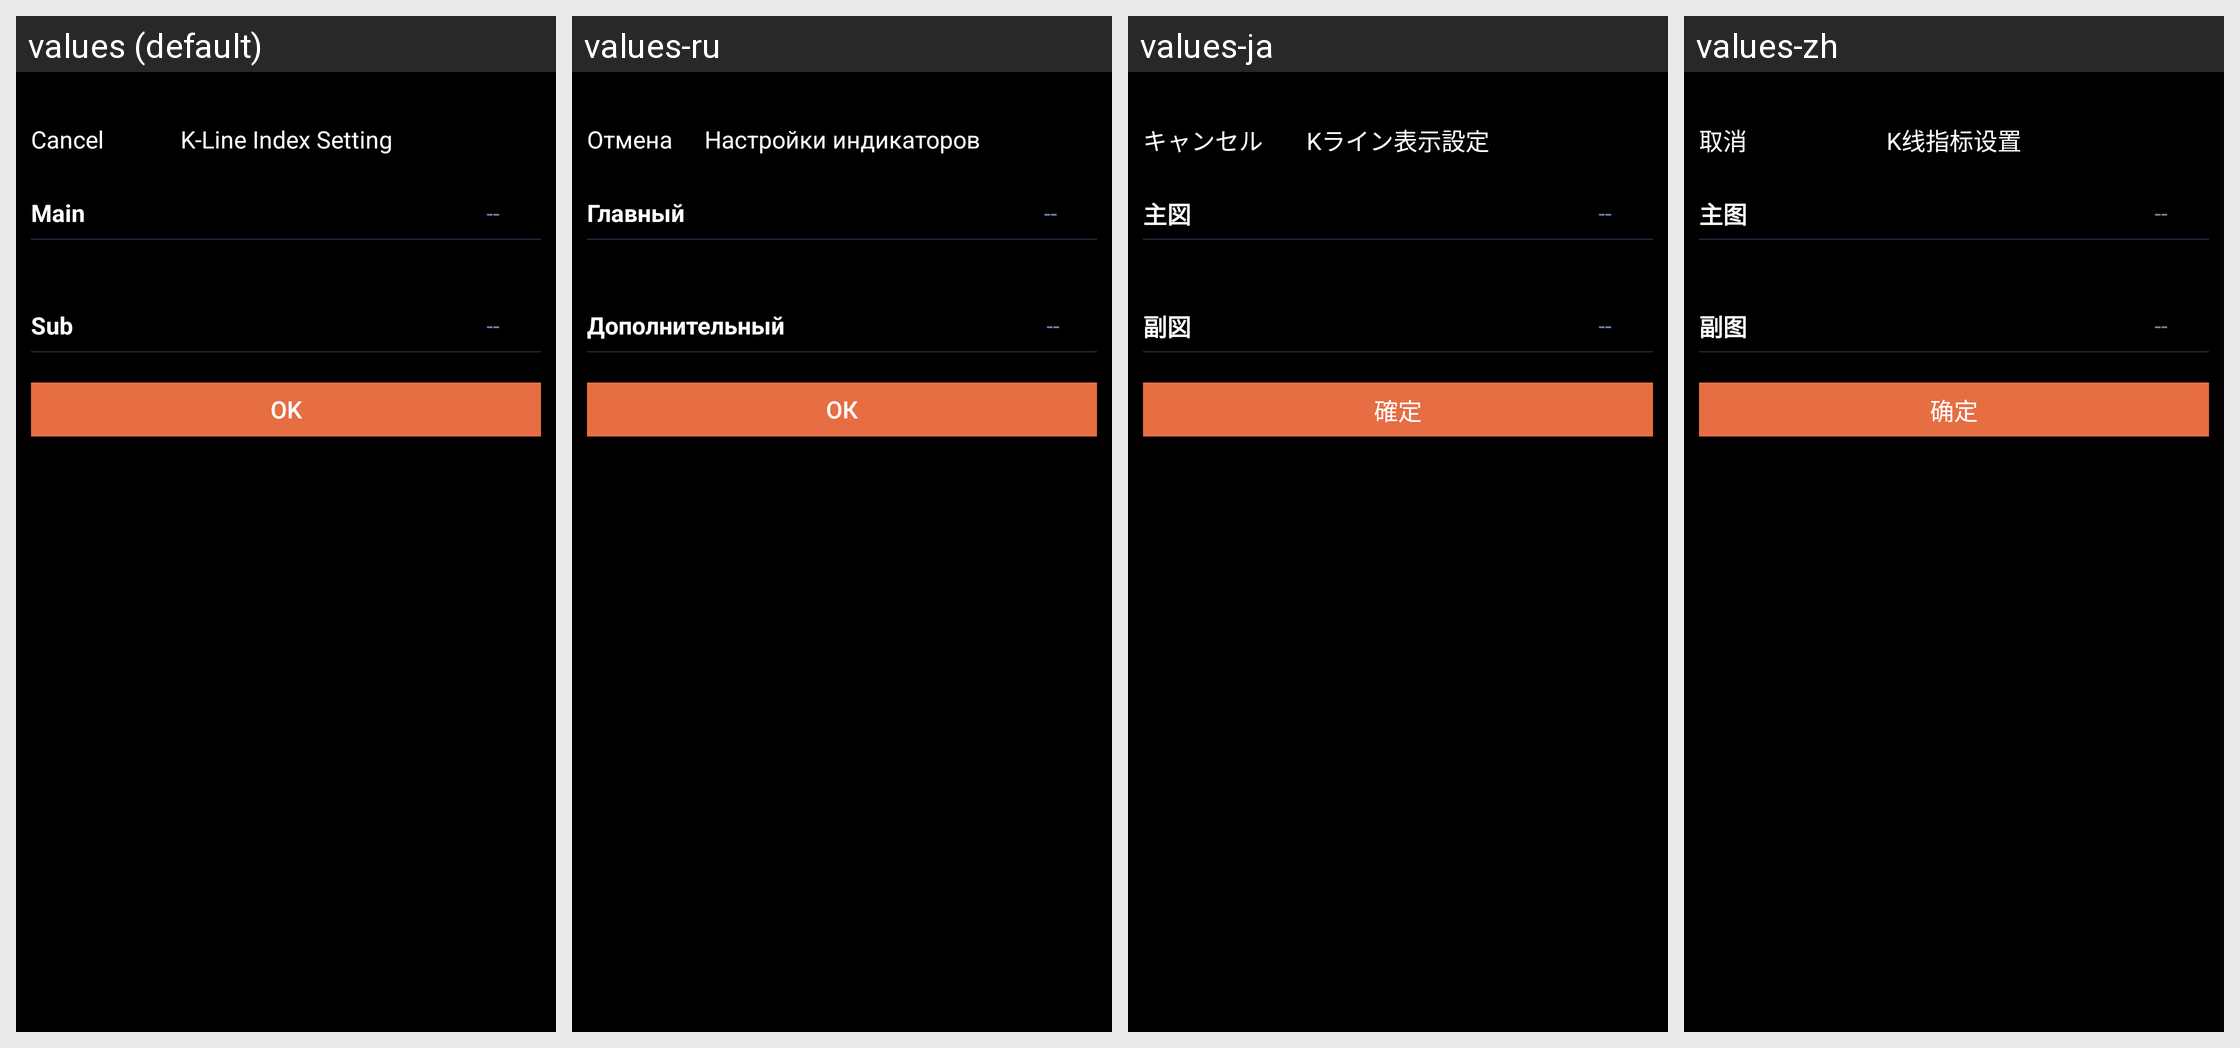

Locale-by-locale string values for the Android screen shown in this grid:
Android screen res/layout/activity_kline_quota_setting.xml rendered under 4 locales, left to right: values (default), values-ru, values-ja, values-zh. Device: Nexus 5 (rendered at 1080×1920; each locale shown at half size, 540×960, under a caption strip naming it); theme AppTheme.
Strings drawn on this screen, with the default value and each locale's value (text and hints the layout hard-codes, and strings that could not be matched under every locale, appear in the picture but are not listed):

Cancel
  values: Cancel
  values-ru: Отмена
  values-ja: キャンセル
  values-zh: 取消

kVcTitleKlineIndexSetting
  values: K-Line Index Setting
  values-ru: Настройки индикаторов
  values-ja: Kライン表示設定
  values-zh: K线指标设置

kKlineIndexCellMain
  values: Main
  values-ru: Главный
  values-ja: 主図
  values-zh: 主图

kKlineIndexCellSub
  values: Sub
  values-ru: Дополнительный
  values-ja: 副図
  values-zh: 副图

kBtnOK
  values: OK
  values-ru: ОК
  values-ja: 確定
  values-zh: 确定
